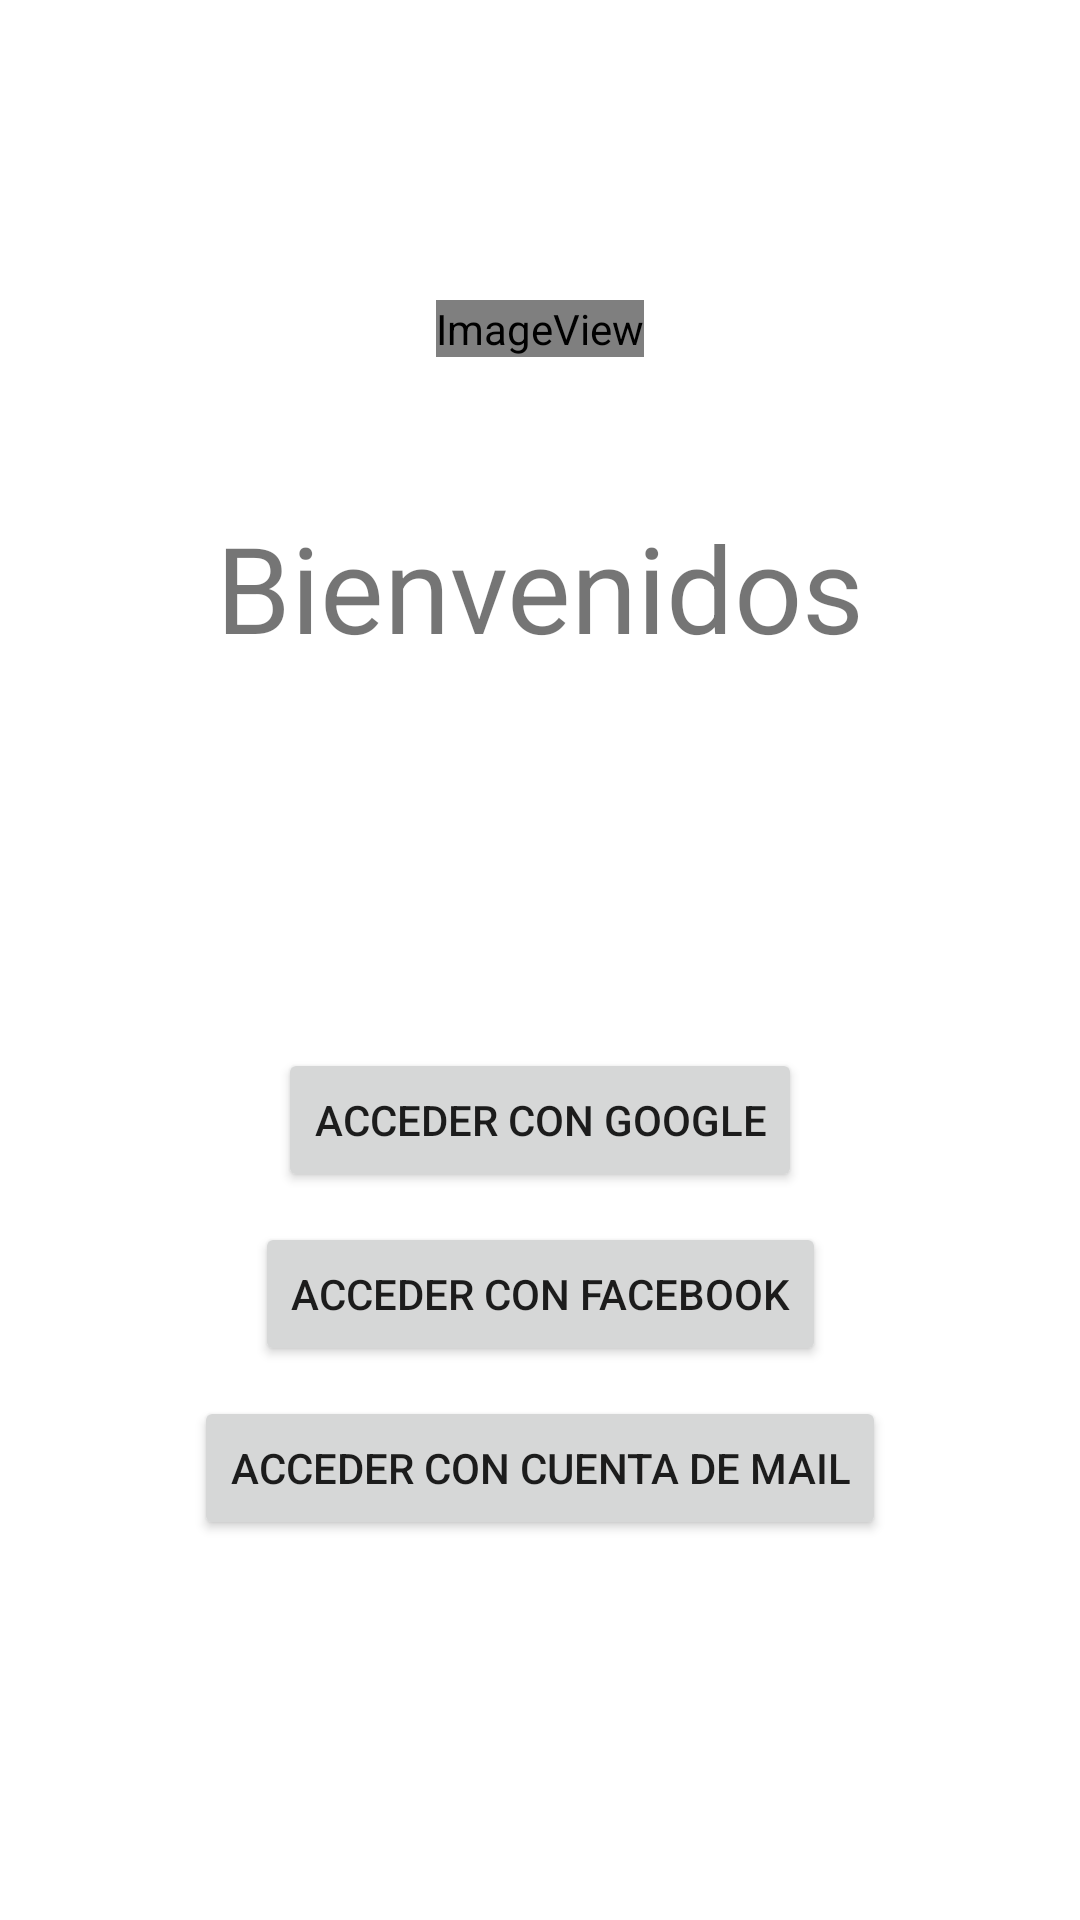

Here is an Android app screen rendered from its layout file. Give the layout XML and the strings, colors and styles it references.
<!-- AndroidManifest.xml: activity theme SplashTheme -->
<!-- res/layout/activity_login.xml -->
<?xml version="1.0" encoding="utf-8"?>
<androidx.constraintlayout.widget.ConstraintLayout xmlns:android="http://schemas.android.com/apk/res/android"
    xmlns:app="http://schemas.android.com/apk/res-auto"
    xmlns:tools="http://schemas.android.com/tools"
    android:layout_width="match_parent"
    android:layout_height="match_parent"
    tools:context=".UI.LoginActivity">

    <ImageView
        android:id="@+id/login_imageView"
        android:layout_width="wrap_content"
        android:layout_height="wrap_content"
        android:layout_marginTop="@dimen/margin_top_login_activity"
        app:layout_constraintEnd_toEndOf="parent"
        app:layout_constraintStart_toStartOf="parent"
        app:layout_constraintTop_toTopOf="parent"
        app:srcCompat="@drawable/splash" />

    <TextView
        android:id="@+id/login_text_benvenidos"
        android:layout_width="wrap_content"
        android:layout_height="wrap_content"
        android:text="@string/login_bienvenido"
        android:layout_marginTop="@dimen/margin_botton_login_activity"
        android:textSize="40dp"
        app:layout_constraintEnd_toEndOf="parent"
        app:layout_constraintStart_toStartOf="parent"
        app:layout_constraintTop_toBottomOf="@+id/login_imageView" />

    <androidx.constraintlayout.widget.ConstraintLayout
        android:layout_width="wrap_content"
        android:layout_height="wrap_content"
        app:layout_constraintTop_toBottomOf="@id/login_text_benvenidos"
        app:layout_constraintBottom_toBottomOf="parent"
        app:layout_constraintEnd_toEndOf="parent"
        app:layout_constraintStart_toStartOf="parent">

        <Button
            android:id="@+id/buttonGoogle"
            android:layout_width="wrap_content"
            android:layout_height="wrap_content"
            android:text="@string/login_google"
            app:layout_constraintTop_toTopOf="parent"
            app:layout_constraintEnd_toEndOf="parent"
            app:layout_constraintStart_toStartOf="parent"/>

        <Button
            android:id="@+id/buttonFacebook"
            android:layout_width="wrap_content"
            android:layout_height="wrap_content"
            android:layout_marginTop="10dp"
            android:text="@string/login_facebook"
            app:layout_constraintTop_toBottomOf="@+id/buttonGoogle"
            app:layout_constraintEnd_toEndOf="parent"
            app:layout_constraintStart_toStartOf="parent" />

        <Button
            android:id="@+id/buttonMail"
            android:layout_width="wrap_content"
            android:layout_height="wrap_content"
            android:layout_marginTop="10dp"
            android:text="@string/login_mail"
            app:layout_constraintBottom_toBottomOf="parent"
            app:layout_constraintEnd_toEndOf="parent"
            app:layout_constraintStart_toStartOf="parent"
            app:layout_constraintTop_toBottomOf="@+id/buttonFacebook" />
    </androidx.constraintlayout.widget.ConstraintLayout>

</androidx.constraintlayout.widget.ConstraintLayout>
<!-- resources referenced by this layout -->
<resources>
  <dimen name="margin_botton_login_activity">50dp</dimen>
  <dimen name="margin_top_login_activity">100dp</dimen>
  <!-- drawable splash (drawable) -->
  <?xml version="1.0" encoding="utf-8"?>
  <layer-list xmlns:android="http://schemas.android.com/apk/res/android">
      <item android:drawable="@color/colorPrimary"/>
      <item>
          <bitmap android:src="@mipmap/splashimg"
              android:gravity="center"/>
      </item>
  </layer-list>
  <string name="login_bienvenido">Bienvenidos</string>
  <string name="login_facebook">Acceder con Facebook</string>
  <string name="login_google">Acceder con Google</string>
  <string name="login_mail">Acceder con cuenta de mail</string>
  
      //Share Preferences
  <style name="SplashTheme" parent="AppTheme">
          <item name="android:windowBackground">@drawable/splash</item>
      </style>
  <color name="colorPrimary">#6200EE</color>
  <style name="AppTheme" parent="Theme.AppCompat.Light.DarkActionBar">
          
          <item name="colorPrimary">@color/colorPrimary</item>
          <item name="colorPrimaryDark">@color/colorPrimaryDark</item>
          <item name="colorAccent">@color/colorAccent</item>
      </style>
  <color name="colorPrimaryDark">#3700B3</color>
  <color name="colorAccent">#03DAC5</color>
</resources>
